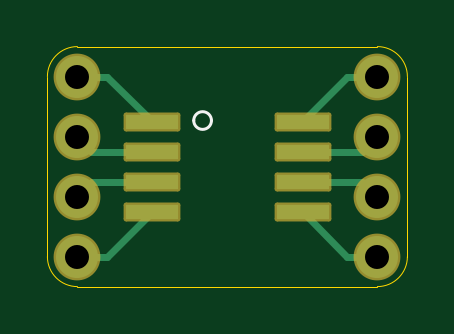
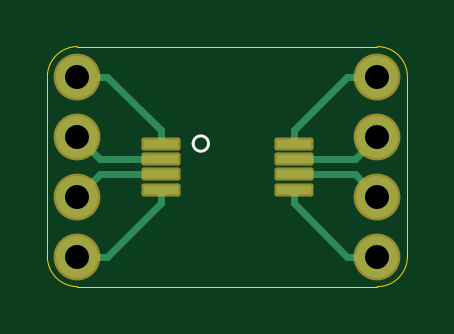
Circuit board: 12 layer files. Board 15.2 x 10.2 mm.
- drill: drill_report.txt (617 bytes)
- bottom_copper: kicad_file-B_Cu.gbl (2458 bytes)
- bottom_mask: kicad_file-B_Mask.gbs (1573 bytes)
- paste: kicad_file-B_Paste.gbp (714 bytes)
- bottom_silk: kicad_file-B_Silkscreen.gbo (1758 bytes)
- outline: kicad_file-Edge_Cuts.gm1 (923 bytes)
- top_copper: kicad_file-F_Cu.gtl (2463 bytes)
- top_mask: kicad_file-F_Mask.gts (1578 bytes)
- paste: kicad_file-F_Paste.gtp (714 bytes)
- top_silk: kicad_file-F_Silkscreen.gto (1763 bytes)
- drill: kicad_file-NPTH.drl (300 bytes)
- drill: kicad_file-PTH.drl (448 bytes)

=== drill: drill_report.txt (617 bytes, source withheld) ===
=== bottom_copper: kicad_file-B_Cu.gbl ===
%TF.GenerationSoftware,KiCad,Pcbnew,10.99.0-3758-g2f18d95be7*%
%TF.CreationDate,2026-09-22T05:42:39+01:00*%
%TF.ProjectId,kicad_file,6b696361-645f-4666-996c-652e6b696361,rev?*%
%TF.SameCoordinates,Original*%
%TF.FileFunction,Copper,L2,Bot*%
%TF.FilePolarity,Positive*%
%FSLAX46Y46*%
G04 Gerber Fmt 4.6, Leading zero omitted, Abs format (unit mm)*
G04 Created by KiCad (PCBNEW 10.99.0-3758-g2f18d95be7) date 2026-09-22 05:42:39*
%MOMM*%
%LPD*%
G01*
G04 APERTURE LIST*
%TA.AperFunction,ComponentPad*%
%ADD10C,1.778000*%
%TD*%
%TA.AperFunction,SMDPad,CuDef*%
%ADD11R,1.450000X0.350000*%
%TD*%
%TA.AperFunction,Conductor*%
%ADD12C,0.304800*%
%TD*%
G04 APERTURE END LIST*
D10*
%TO.P,CN2,1*%
%TO.N,N$8*%
X1270000Y8890000D03*
%TO.P,CN2,2*%
%TO.N,N$9*%
X1270000Y6350000D03*
%TO.P,CN2,3*%
%TO.N,N$10*%
X1270000Y3810000D03*
%TO.P,CN2,4*%
%TO.N,N$11*%
X1270000Y1270000D03*
%TD*%
%TO.P,CN1,1*%
%TO.N,N$7*%
X13970000Y8890000D03*
%TO.P,CN1,2*%
%TO.N,N$12*%
X13970000Y6350000D03*
%TO.P,CN1,3*%
%TO.N,N$13*%
X13970000Y3810000D03*
%TO.P,CN1,4*%
%TO.N,N$14*%
X13970000Y1270000D03*
%TD*%
D11*
%TO.P,U$2,P$1*%
%TO.N,N$7*%
X10445000Y6055000D03*
%TO.P,U$2,P$2*%
%TO.N,N$12*%
X10445000Y5405000D03*
%TO.P,U$2,P$3*%
%TO.N,N$13*%
X10445000Y4755000D03*
%TO.P,U$2,P$4*%
%TO.N,N$14*%
X10445000Y4105000D03*
%TO.P,U$2,P$5*%
%TO.N,N$11*%
X4795000Y4105000D03*
%TO.P,U$2,P$6*%
%TO.N,N$10*%
X4795000Y4755000D03*
%TO.P,U$2,P$7*%
%TO.N,N$9*%
X4795000Y5405000D03*
%TO.P,U$2,P$8*%
%TO.N,N$8*%
X4795000Y6055000D03*
%TD*%
%TO.N,N$7*%
D12*
X10445000Y6055000D02*
X10445000Y6635000D01*
X12700000Y8890000D02*
X13970000Y8890000D01*
X10445000Y6635000D02*
X12700000Y8890000D01*
%TO.N,N$8*%
X4795000Y6055000D02*
X4795000Y6635000D01*
X2540000Y8890000D02*
X1270000Y8890000D01*
X4795000Y6635000D02*
X2540000Y8890000D01*
%TO.N,N$9*%
X4795000Y5405000D02*
X2215000Y5405000D01*
X2215000Y5405000D02*
X1270000Y6350000D01*
%TO.N,N$10*%
X4795000Y4755000D02*
X2215000Y4755000D01*
X2215000Y4755000D02*
X1270000Y3810000D01*
%TO.N,N$11*%
X4795000Y3525000D02*
X2540000Y1270000D01*
X4795000Y4105000D02*
X4795000Y3525000D01*
X2540000Y1270000D02*
X1270000Y1270000D01*
%TO.N,N$12*%
X13025000Y5405000D02*
X13970000Y6350000D01*
X10445000Y5405000D02*
X13025000Y5405000D01*
%TO.N,N$13*%
X13025000Y4755000D02*
X13970000Y3810000D01*
X10445000Y4755000D02*
X13025000Y4755000D01*
%TO.N,N$14*%
X10445000Y4105000D02*
X10445000Y3525000D01*
X12700000Y1270000D02*
X13970000Y1270000D01*
X10445000Y3525000D02*
X12700000Y1270000D01*
%TD*%
M02*

=== bottom_mask: kicad_file-B_Mask.gbs (1573 bytes, source withheld) ===
=== paste: kicad_file-B_Paste.gbp ===
%TF.GenerationSoftware,KiCad,Pcbnew,10.99.0-3758-g2f18d95be7*%
%TF.CreationDate,2026-09-22T05:42:39+01:00*%
%TF.ProjectId,kicad_file,6b696361-645f-4666-996c-652e6b696361,rev?*%
%TF.SameCoordinates,Original*%
%TF.FileFunction,Paste,Bot*%
%TF.FilePolarity,Positive*%
%FSLAX46Y46*%
G04 Gerber Fmt 4.6, Leading zero omitted, Abs format (unit mm)*
G04 Created by KiCad (PCBNEW 10.99.0-3758-g2f18d95be7) date 2026-09-22 05:42:39*
%MOMM*%
%LPD*%
G01*
G04 APERTURE LIST*
%ADD10R,1.450000X0.350000*%
G04 APERTURE END LIST*
D10*
%TO.C,U$2*%
X10445000Y6055000D03*
X10445000Y5405000D03*
X10445000Y4755000D03*
X10445000Y4105000D03*
X4795000Y4105000D03*
X4795000Y4755000D03*
X4795000Y5405000D03*
X4795000Y6055000D03*
%TD*%
M02*

=== bottom_silk: kicad_file-B_Silkscreen.gbo (1758 bytes, source withheld) ===
=== outline: kicad_file-Edge_Cuts.gm1 ===
%TF.GenerationSoftware,KiCad,Pcbnew,10.99.0-3758-g2f18d95be7*%
%TF.CreationDate,2026-09-22T05:42:39+01:00*%
%TF.ProjectId,kicad_file,6b696361-645f-4666-996c-652e6b696361,rev?*%
%TF.SameCoordinates,Original*%
%TF.FileFunction,Profile,NP*%
%FSLAX46Y46*%
G04 Gerber Fmt 4.6, Leading zero omitted, Abs format (unit mm)*
G04 Created by KiCad (PCBNEW 10.99.0-3758-g2f18d95be7) date 2026-09-22 05:42:39*
%MOMM*%
%LPD*%
G01*
G04 APERTURE LIST*
%TA.AperFunction,Profile*%
%ADD10C,0.050000*%
%TD*%
G04 APERTURE END LIST*
D10*
X0Y8890000D02*
G75*
G02*
X1270000Y10160000I1270000J0D01*
G01*
X0Y1270000D02*
X0Y8890000D01*
X1270000Y10160000D02*
X13970000Y10160000D01*
X1270000Y0D02*
G75*
G02*
X0Y1270000I0J1270000D01*
G01*
X13970000Y10160000D02*
G75*
G02*
X15240000Y8890000I0J-1270000D01*
G01*
X13970000Y0D02*
X1270000Y0D01*
X15240000Y8890000D02*
X15240000Y1270000D01*
X15240000Y1270000D02*
G75*
G02*
X13970000Y0I-1270000J0D01*
G01*
M02*

=== top_copper: kicad_file-F_Cu.gtl ===
%TF.GenerationSoftware,KiCad,Pcbnew,10.99.0-3758-g2f18d95be7*%
%TF.CreationDate,2026-09-22T05:42:39+01:00*%
%TF.ProjectId,kicad_file,6b696361-645f-4666-996c-652e6b696361,rev?*%
%TF.SameCoordinates,Original*%
%TF.FileFunction,Copper,L1,Top*%
%TF.FilePolarity,Positive*%
%FSLAX46Y46*%
G04 Gerber Fmt 4.6, Leading zero omitted, Abs format (unit mm)*
G04 Created by KiCad (PCBNEW 10.99.0-3758-g2f18d95be7) date 2026-09-22 05:42:39*
%MOMM*%
%LPD*%
G01*
G04 APERTURE LIST*
%TA.AperFunction,ComponentPad*%
%ADD10C,1.778000*%
%TD*%
%TA.AperFunction,SMDPad,CuDef*%
%ADD11R,2.200000X0.600000*%
%TD*%
%TA.AperFunction,Conductor*%
%ADD12C,0.304800*%
%TD*%
G04 APERTURE END LIST*
D10*
%TO.P,CN2,1*%
%TO.N,N$8*%
X1270000Y8890000D03*
%TO.P,CN2,2*%
%TO.N,N$9*%
X1270000Y6350000D03*
%TO.P,CN2,3*%
%TO.N,N$10*%
X1270000Y3810000D03*
%TO.P,CN2,4*%
%TO.N,N$11*%
X1270000Y1270000D03*
%TD*%
D11*
%TO.P,U$1,P$1*%
%TO.N,N$8*%
X4420000Y6985000D03*
%TO.P,U$1,P$2*%
%TO.N,N$9*%
X4420000Y5715000D03*
%TO.P,U$1,P$3*%
%TO.N,N$10*%
X4420000Y4445000D03*
%TO.P,U$1,P$4*%
%TO.N,N$11*%
X4420000Y3175000D03*
%TO.P,U$1,P$5*%
%TO.N,N$14*%
X10820000Y3175000D03*
%TO.P,U$1,P$6*%
%TO.N,N$13*%
X10820000Y4445000D03*
%TO.P,U$1,P$7*%
%TO.N,N$12*%
X10820000Y5715000D03*
%TO.P,U$1,P$8*%
%TO.N,N$7*%
X10820000Y6985000D03*
%TD*%
D10*
%TO.P,CN1,1*%
%TO.N,N$7*%
X13970000Y8890000D03*
%TO.P,CN1,2*%
%TO.N,N$12*%
X13970000Y6350000D03*
%TO.P,CN1,3*%
%TO.N,N$13*%
X13970000Y3810000D03*
%TO.P,CN1,4*%
%TO.N,N$14*%
X13970000Y1270000D03*
%TD*%
%TO.N,N$7*%
D12*
X12700000Y8890000D02*
X13970000Y8890000D01*
X10820000Y7010000D02*
X12700000Y8890000D01*
X10820000Y6985000D02*
X10820000Y7010000D01*
%TO.N,N$8*%
X4420000Y7010000D02*
X2540000Y8890000D01*
X2540000Y8890000D02*
X1270000Y8890000D01*
X4420000Y6985000D02*
X4420000Y7010000D01*
%TO.N,N$9*%
X1905000Y5715000D02*
X1270000Y6350000D01*
X4420000Y5715000D02*
X1905000Y5715000D01*
%TO.N,N$10*%
X4420000Y4445000D02*
X1905000Y4445000D01*
X1905000Y4445000D02*
X1270000Y3810000D01*
%TO.N,N$11*%
X2540000Y1270000D02*
X1270000Y1270000D01*
X4420000Y3150000D02*
X2540000Y1270000D01*
X4420000Y3175000D02*
X4420000Y3150000D01*
%TO.N,N$12*%
X13335000Y5715000D02*
X13970000Y6350000D01*
X10820000Y5715000D02*
X13335000Y5715000D01*
%TO.N,N$13*%
X10820000Y4445000D02*
X13335000Y4445000D01*
X13335000Y4445000D02*
X13970000Y3810000D01*
%TO.N,N$14*%
X10820000Y3150000D02*
X12700000Y1270000D01*
X12700000Y1270000D02*
X13970000Y1270000D01*
X10820000Y3175000D02*
X10820000Y3150000D01*
%TD*%
M02*

=== top_mask: kicad_file-F_Mask.gts (1578 bytes, source withheld) ===
=== paste: kicad_file-F_Paste.gtp ===
%TF.GenerationSoftware,KiCad,Pcbnew,10.99.0-3758-g2f18d95be7*%
%TF.CreationDate,2026-09-22T05:42:39+01:00*%
%TF.ProjectId,kicad_file,6b696361-645f-4666-996c-652e6b696361,rev?*%
%TF.SameCoordinates,Original*%
%TF.FileFunction,Paste,Top*%
%TF.FilePolarity,Positive*%
%FSLAX46Y46*%
G04 Gerber Fmt 4.6, Leading zero omitted, Abs format (unit mm)*
G04 Created by KiCad (PCBNEW 10.99.0-3758-g2f18d95be7) date 2026-09-22 05:42:39*
%MOMM*%
%LPD*%
G01*
G04 APERTURE LIST*
%ADD10R,2.200000X0.600000*%
G04 APERTURE END LIST*
D10*
%TO.C,U$1*%
X4420000Y6985000D03*
X4420000Y5715000D03*
X4420000Y4445000D03*
X4420000Y3175000D03*
X10820000Y3175000D03*
X10820000Y4445000D03*
X10820000Y5715000D03*
X10820000Y6985000D03*
%TD*%
M02*

=== top_silk: kicad_file-F_Silkscreen.gto (1763 bytes, source withheld) ===
=== drill: kicad_file-NPTH.drl ===
M48
; DRILL file KiCad 10.99.0-3758-g2f18d95be7 date 2026-09-22T05:42:39
; FORMAT={-:-/ absolute / metric / decimal}
; #@! TF.CreationDate,2026-09-22T05:42:39+01:00
; #@! TF.GenerationSoftware,Kicad,Pcbnew,10.99.0-3758-g2f18d95be7
; #@! TF.FileFunction,NonPlated,1,2,NPTH
FMAT,2
METRIC
%
G90
G05
M30

=== drill: kicad_file-PTH.drl ===
M48
; DRILL file KiCad 10.99.0-3758-g2f18d95be7 date 2026-09-22T05:42:39
; FORMAT={-:-/ absolute / metric / decimal}
; #@! TF.CreationDate,2026-09-22T05:42:39+01:00
; #@! TF.GenerationSoftware,Kicad,Pcbnew,10.99.0-3758-g2f18d95be7
; #@! TF.FileFunction,Plated,1,2,PTH
FMAT,2
METRIC
; #@! TA.AperFunction,Plated,PTH,ComponentDrill
T1C1.016
%
G90
G05
T1
X1.27Y8.89
X1.27Y6.35
X1.27Y3.81
X1.27Y1.27
X13.97Y8.89
X13.97Y6.35
X13.97Y3.81
X13.97Y1.27
M30
